Labelled photos from "data", an image-classification folder in crumeike/ASTRA. The possible labels are: slight damage, moderate damage, extensive damage, complete damage, debris, undamaged.

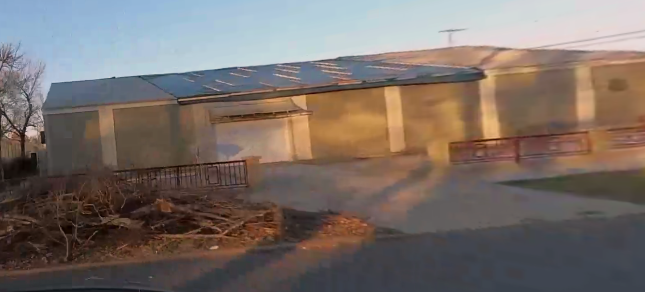
Label: moderate damage

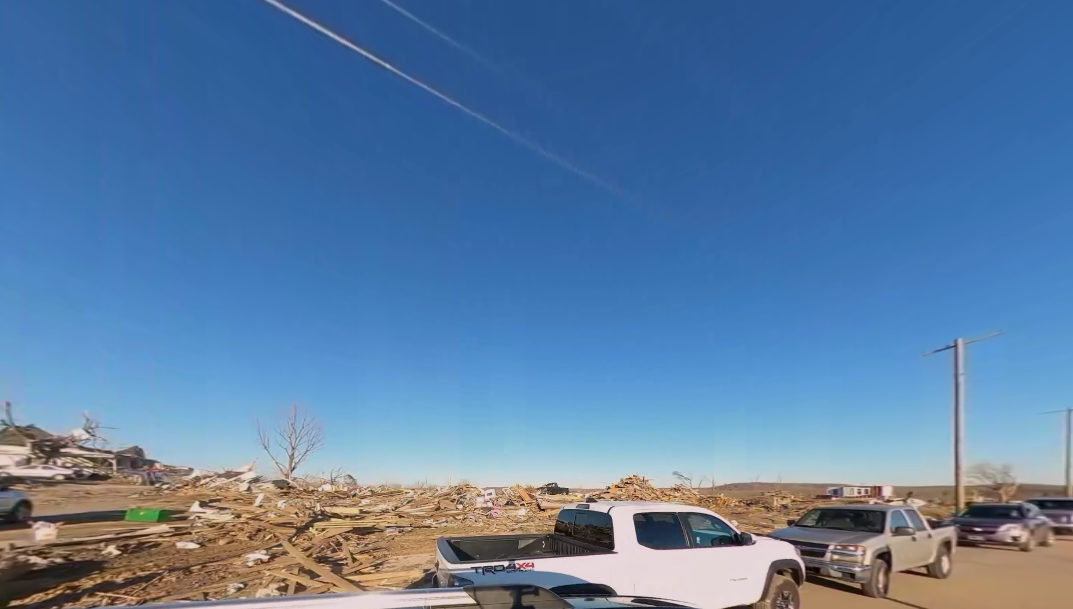
Label: debris

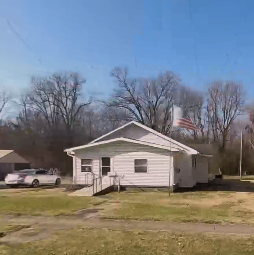
Label: undamaged

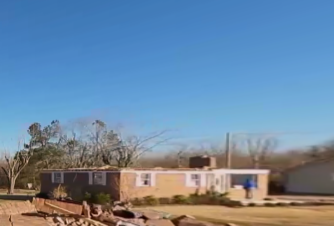
Label: complete damage

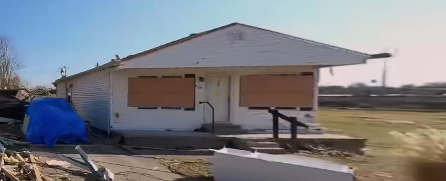
Label: moderate damage

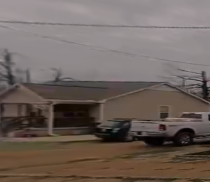
Label: slight damage
